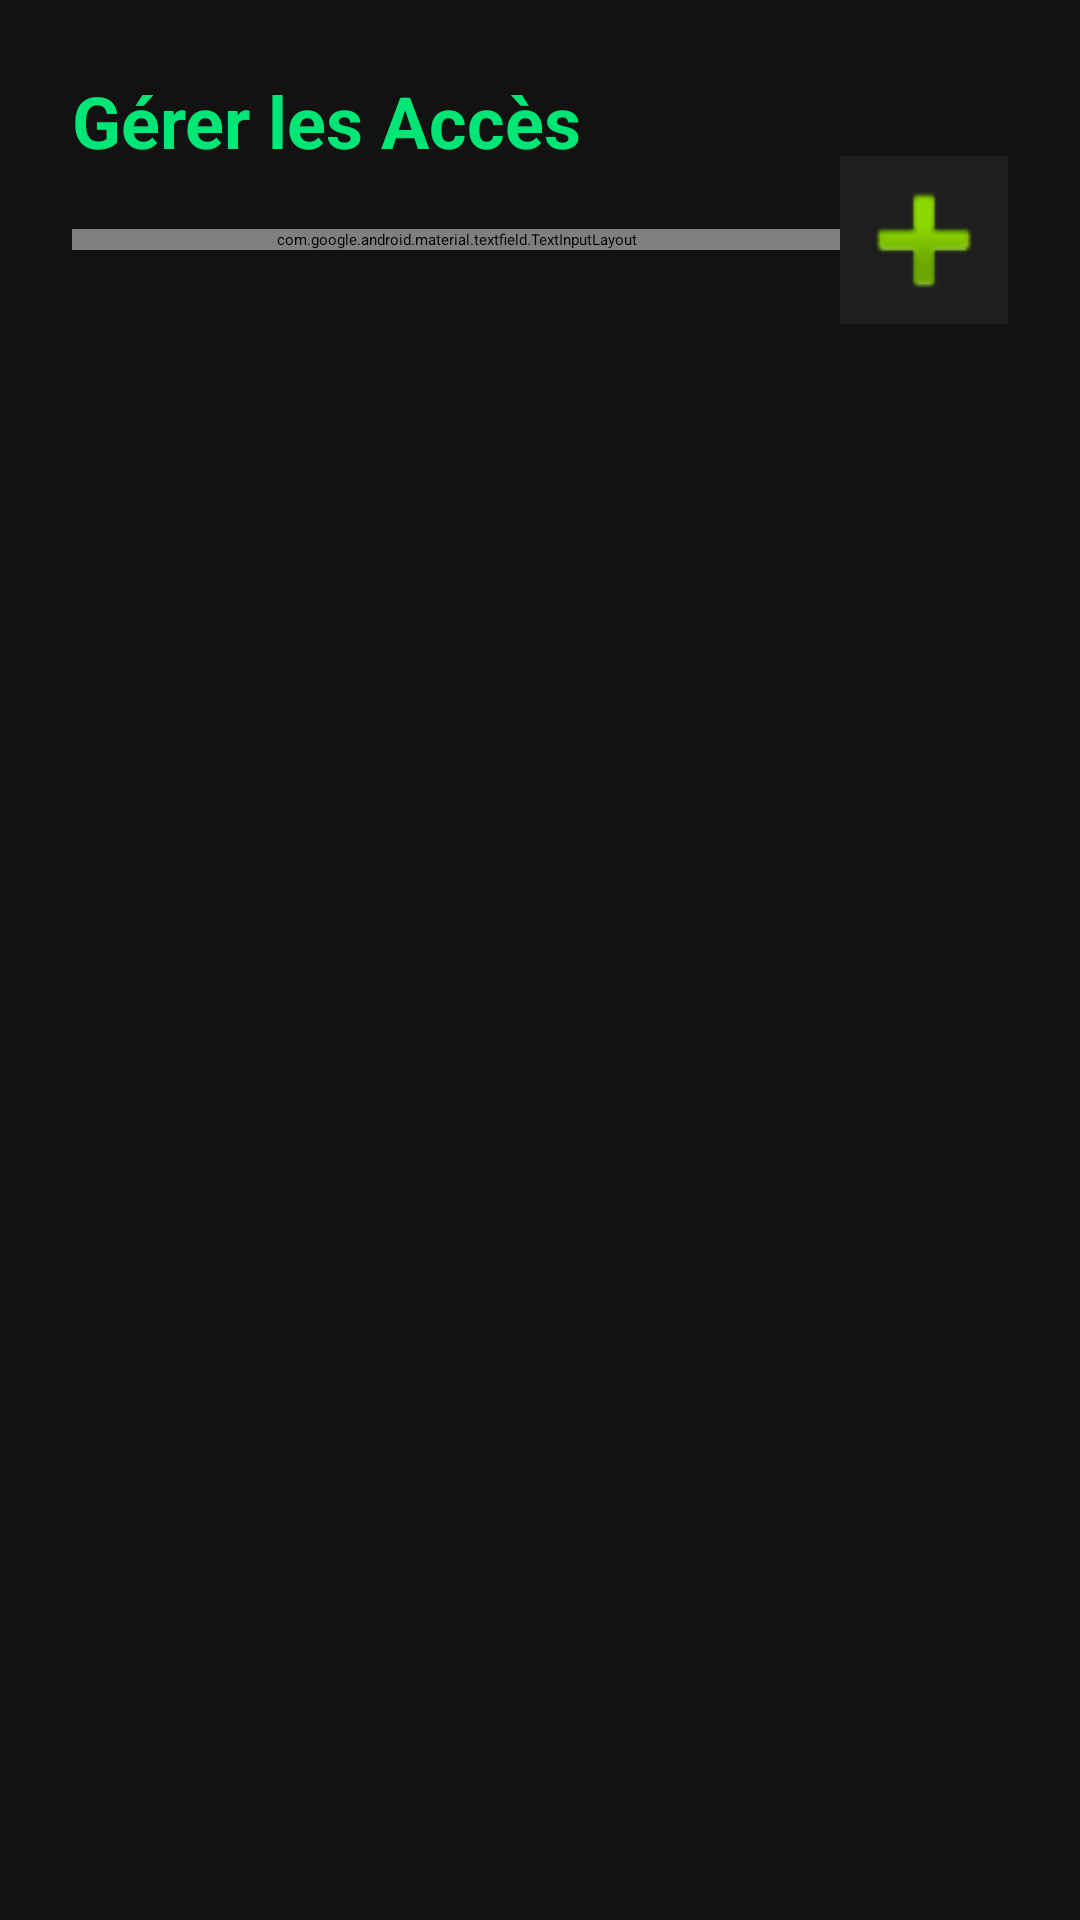

Produce the Android XML layout that renders to this screen, including the resource entries it uses.
<!-- AndroidManifest.xml: application theme Theme.PolyHome -->
<!-- res/layout/activity_user.xml -->
<?xml version="1.0" encoding="utf-8"?>
<androidx.constraintlayout.widget.ConstraintLayout
    xmlns:android="http://schemas.android.com/apk/res/android"
    xmlns:app="http://schemas.android.com/apk/res-auto"
    android:layout_width="match_parent"
    android:layout_height="match_parent"
    android:background="@color/background_dark"
    android:padding="24dp">

    <TextView
        android:id="@+id/tvUserTitle"
        android:layout_width="wrap_content"
        android:layout_height="wrap_content"
        android:text="Gérer les Accès"
        android:textColor="@color/android_green"
        android:textSize="24sp"
        android:textStyle="bold"
        app:layout_constraintTop_toTopOf="parent"
        app:layout_constraintStart_toStartOf="parent" />

    <com.google.android.material.textfield.TextInputLayout
        android:id="@+id/tilAddUser"
        style="@style/Widget.Material3.TextInputLayout.OutlinedBox"
        android:layout_width="0dp"
        android:layout_height="wrap_content"
        android:layout_marginTop="20dp"
        android:hint="Login de l'invité"
        app:boxStrokeColor="@color/android_green"
        app:layout_constraintEnd_toStartOf="@id/btnAddUser"
        app:layout_constraintStart_toStartOf="parent"
        app:layout_constraintTop_toBottomOf="@id/tvUserTitle">

        <com.google.android.material.textfield.TextInputEditText
            android:id="@+id/etGuestLogin"
            android:layout_width="match_parent"
            android:layout_height="wrap_content"
            android:textColor="@color/white_text" />
    </com.google.android.material.textfield.TextInputLayout>

    <ImageButton
        android:id="@+id/btnAddUser"
        android:layout_width="56dp"
        android:layout_height="56dp"
        android:layout_marginStart="8dp"
        android:background="@color/surface_dark"
        android:src="@android:drawable/ic_input_add"
        app:tint="@color/android_green"
        app:layout_constraintBottom_toBottomOf="@id/tilAddUser"
        app:layout_constraintEnd_toEndOf="parent"
        app:layout_constraintTop_toTopOf="@id/tilAddUser" />

    <androidx.recyclerview.widget.RecyclerView
        android:id="@+id/rvSharedUsers"
        android:layout_width="match_parent"
        android:layout_height="0dp"
        android:layout_marginTop="24dp"
        app:layout_constraintBottom_toBottomOf="parent"
        app:layout_constraintTop_toBottomOf="@id/tilAddUser" />

</androidx.constraintlayout.widget.ConstraintLayout>
<!-- resources referenced by this layout -->
<resources>
  <color name="android_green">#00E676</color>
  <color name="background_dark">#121212</color>
  <color name="surface_dark">#1E1E1E</color>
  <color name="white_text">#FFFFFF</color>
</resources>
